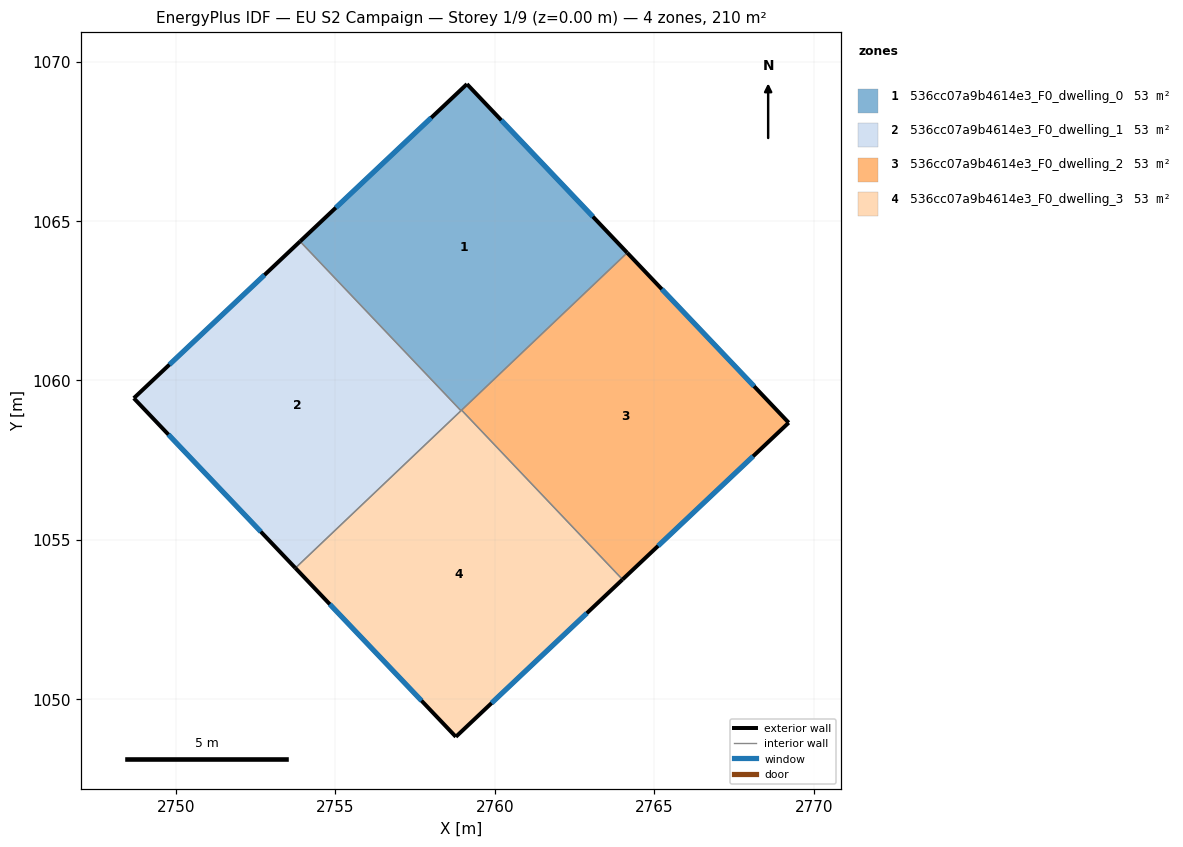
=== STOREY PLAN SPEC (per zone: floor XY polygon, exterior-wall plan segments, windows/doors) ===
zone 1: 536cc07a9b4614e3_F0_dwelling_0  (52.6 m²)
  floor: (2759.12, 1069.29) (2764.15, 1064.00) (2758.93, 1059.05) (2753.89, 1064.36)
  exterior wall: (2759.12, 1069.29) – (2753.89, 1064.36)  [7.2 m]
    window: (2758.00, 1068.24) – (2755.01, 1065.42)  [7.0 m²]
  exterior wall: (2764.15, 1064.00) – (2759.12, 1069.29)  [7.3 m]
    window: (2763.07, 1065.14) – (2760.20, 1068.16)  [7.2 m²]
  interior walls: 3
zone 2: 536cc07a9b4614e3_F0_dwelling_1  (52.6 m²)
  floor: (2753.89, 1064.36) (2758.93, 1059.05) (2753.74, 1054.12) (2748.68, 1059.45)
  exterior wall: (2748.68, 1059.45) – (2753.74, 1054.12)  [7.4 m]
    window: (2749.76, 1058.30) – (2752.66, 1055.26)  [7.2 m²]
  exterior wall: (2753.89, 1064.36) – (2748.68, 1059.45)  [7.2 m]
    window: (2752.77, 1063.31) – (2749.79, 1060.50)  [7.0 m²]
  interior walls: 2
zone 3: 536cc07a9b4614e3_F0_dwelling_2  (52.6 m²)
  floor: (2764.15, 1064.00) (2769.21, 1058.68) (2764.00, 1053.76) (2758.95, 1059.07)
  exterior wall: (2769.21, 1058.68) – (2764.15, 1064.00)  [7.3 m]
    window: (2768.13, 1059.82) – (2765.23, 1062.86)  [7.2 m²]
  exterior wall: (2764.00, 1053.76) – (2769.21, 1058.68)  [7.2 m]
    window: (2765.12, 1054.81) – (2768.09, 1057.62)  [7.0 m²]
  interior walls: 2
zone 4: 536cc07a9b4614e3_F0_dwelling_3  (52.6 m²)
  floor: (2758.95, 1059.07) (2764.00, 1053.76) (2758.77, 1048.83) (2753.74, 1054.12)
  exterior wall: (2758.77, 1048.83) – (2764.00, 1053.76)  [7.2 m]
    window: (2759.89, 1049.88) – (2762.88, 1052.70)  [7.0 m²]
  exterior wall: (2753.74, 1054.12) – (2758.77, 1048.83)  [7.3 m]
    window: (2754.82, 1052.99) – (2757.70, 1049.96)  [7.2 m²]
  interior walls: 3

=== DERIVED (storey summary) ===
Building: EU S2 Campaign
Storey: 1 of 9  (floor level z = 0.00 m)
Storey gross floor area: 210.2 m²
Zones on this storey: 4
  - 536cc07a9b4614e3_F0_dwelling_0: floor 52.6 m²; exterior wall 14.5 m (43.5 m²); 2 window(s) 14.2 m²; WWR 32.7%
  - 536cc07a9b4614e3_F0_dwelling_1: floor 52.6 m²; exterior wall 14.5 m (43.5 m²); 2 window(s) 14.2 m²; WWR 32.7%
  - 536cc07a9b4614e3_F0_dwelling_2: floor 52.6 m²; exterior wall 14.5 m (43.5 m²); 2 window(s) 14.2 m²; WWR 32.7%
  - 536cc07a9b4614e3_F0_dwelling_3: floor 52.6 m²; exterior wall 14.5 m (43.5 m²); 2 window(s) 14.2 m²; WWR 32.7%
Zone adjacency (shared interzone walls):
  - 536cc07a9b4614e3_F0_dwelling_0 ↔ 536cc07a9b4614e3_F0_dwelling_1
  - 536cc07a9b4614e3_F0_dwelling_0 ↔ 536cc07a9b4614e3_F0_dwelling_2
  - 536cc07a9b4614e3_F0_dwelling_0 ↔ 536cc07a9b4614e3_F0_dwelling_3
  - 536cc07a9b4614e3_F0_dwelling_1 ↔ 536cc07a9b4614e3_F0_dwelling_3
  - 536cc07a9b4614e3_F0_dwelling_2 ↔ 536cc07a9b4614e3_F0_dwelling_3